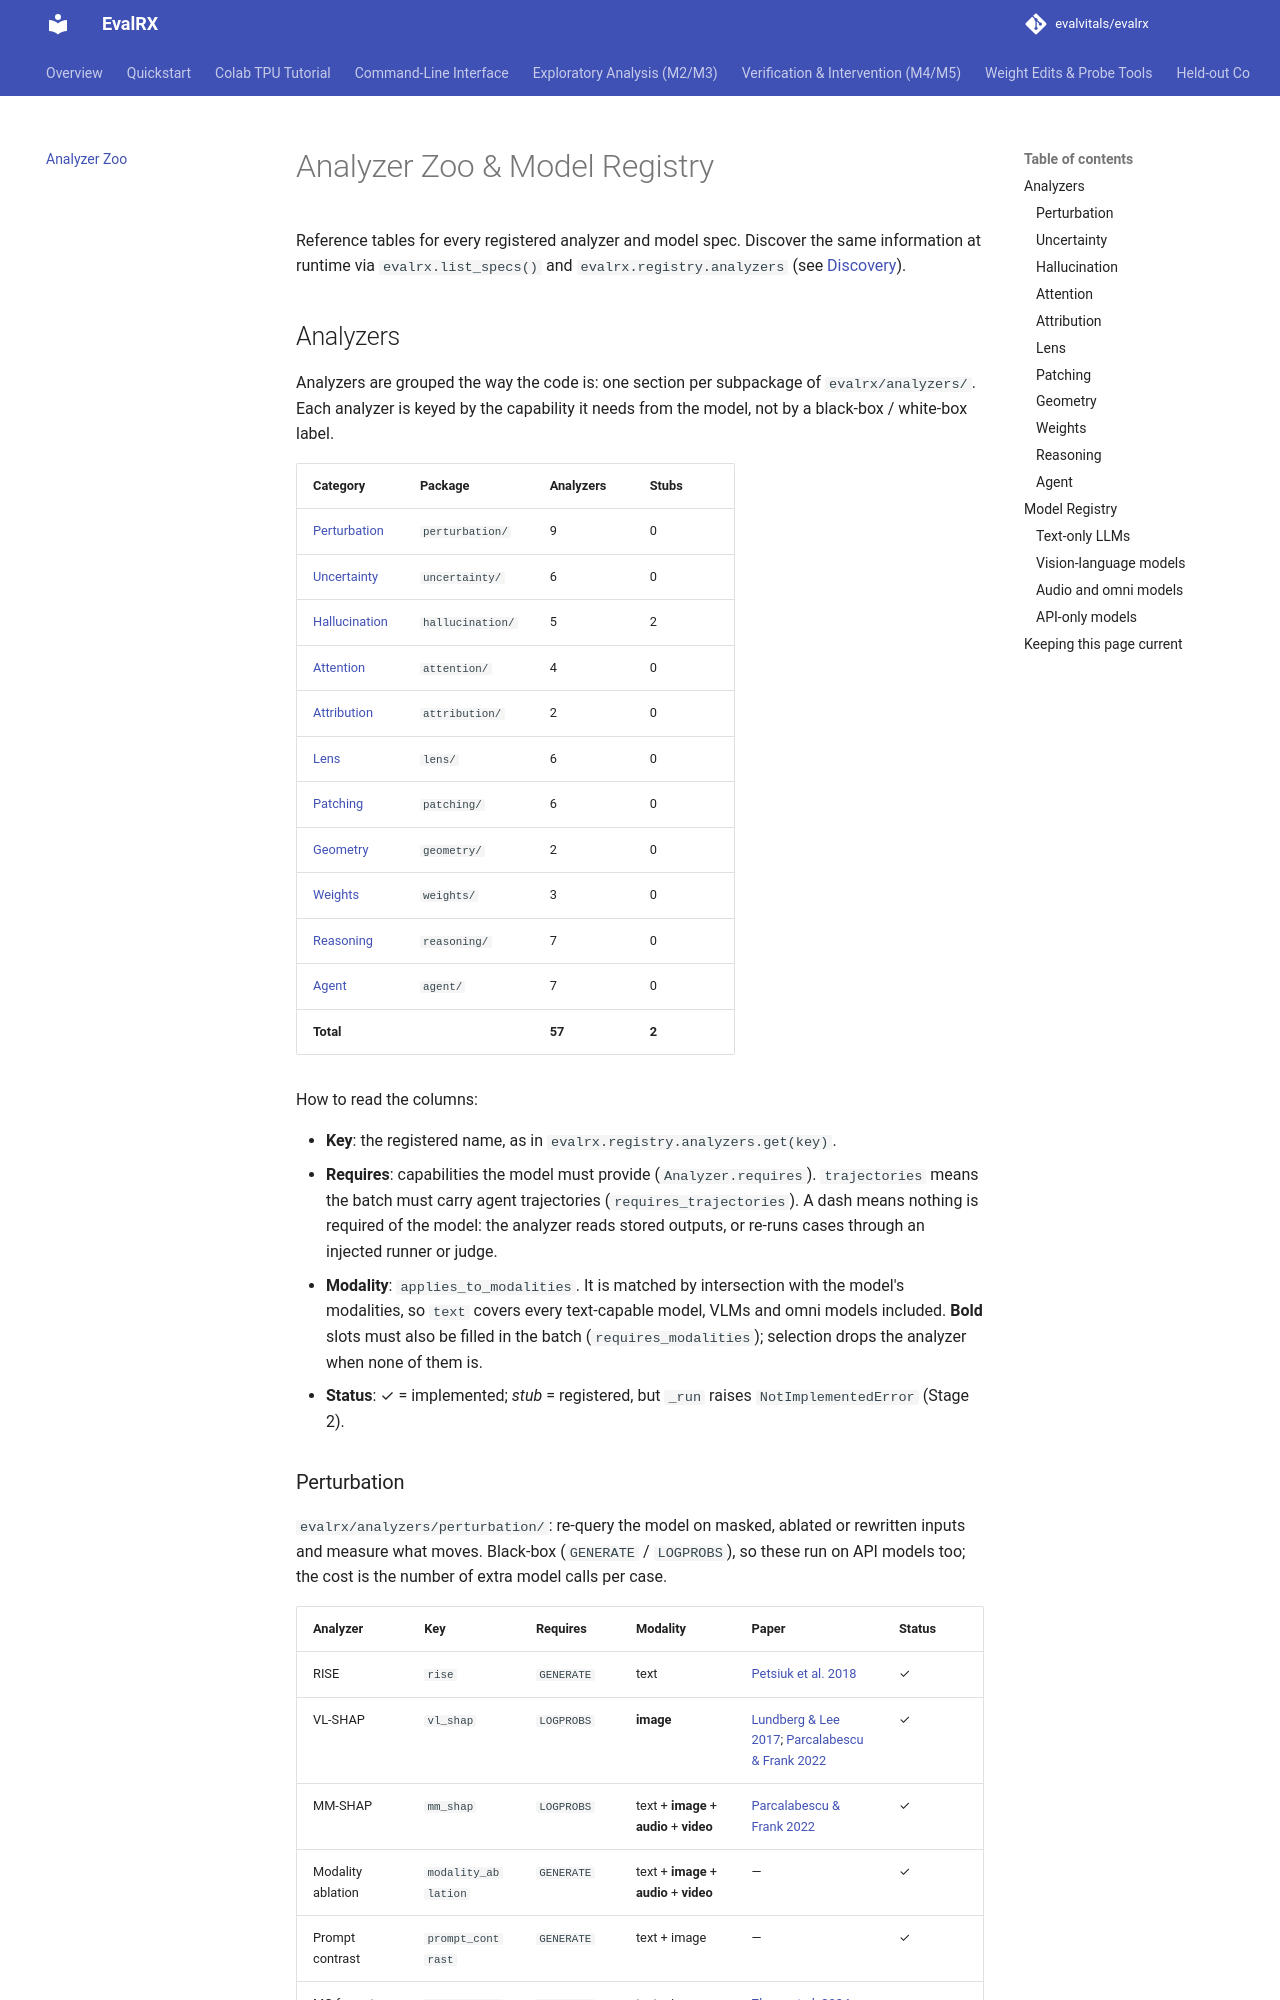

repository: evalvitals/evalrx · page: analyzers/index.html · generator: mkdocs

# Analyzer Zoo & Model Registry

<!-- The tables between "BEGIN GENERATED" / "END GENERATED" markers are generated from
the registries by tools/gen_analyzer_docs.py. Edit the prose and the hand-written cells
(analyzer name and Paper, model Notes) freely, then run `python tools/gen_analyzer_docs.py`;
every other column is overwritten on each run. -->

Reference tables for every registered analyzer and model spec. Discover the same
information at runtime via `evalrx.list_specs()` and `evalrx.registry.analyzers`
(see [Discovery](quickstart.md#discovery)).

## Analyzers

Analyzers are grouped the way the code is: one section per subpackage of
`evalrx/analyzers/`. Each analyzer is keyed by the capability it needs from the
model, not by a black-box / white-box label.

<!-- BEGIN GENERATED: analyzer-index -->
| Category | Package | Analyzers | Stubs |
|---|---|---|---|
| [Perturbation](#perturbation) | `perturbation/` | 9 | 0 |
| [Uncertainty](#uncertainty) | `uncertainty/` | 6 | 0 |
| [Hallucination](#hallucination) | `hallucination/` | 5 | 2 |
| [Attention](#attention) | `attention/` | 4 | 0 |
| [Attribution](#attribution) | `attribution/` | 2 | 0 |
| [Lens](#lens) | `lens/` | 6 | 0 |
| [Patching](#patching) | `patching/` | 6 | 0 |
| [Geometry](#geometry) | `geometry/` | 2 | 0 |
| [Weights](#weights) | `weights/` | 3 | 0 |
| [Reasoning](#reasoning) | `reasoning/` | 7 | 0 |
| [Agent](#agent) | `agent/` | 7 | 0 |
| **Total** | | **57** | **2** |
<!-- END GENERATED -->

How to read the columns:

- **Key**: the registered name, as in `evalrx.registry.analyzers.get(key)`.
- **Requires**: capabilities the model must provide (`Analyzer.requires`).
  `trajectories` means the batch must carry agent trajectories
  (`requires_trajectories`). A dash means nothing is required of the model: the
  analyzer reads stored outputs, or re-runs cases through an injected runner or judge.
- **Modality**: `applies_to_modalities`. It is matched by intersection with the
  model's modalities, so `text` covers every text-capable model, VLMs and omni
  models included. **Bold** slots must also be filled in the batch
  (`requires_modalities`); selection drops the analyzer when none of them is.
- **Status**: ✓ = implemented; *stub* = registered, but `_run` raises
  `NotImplementedError` (Stage 2).
